Photos from the image-classification dataset "OCT_dataset" in the GitHub repository faziya18/retina_ai. Its 2 classes are: AMD, CSR.

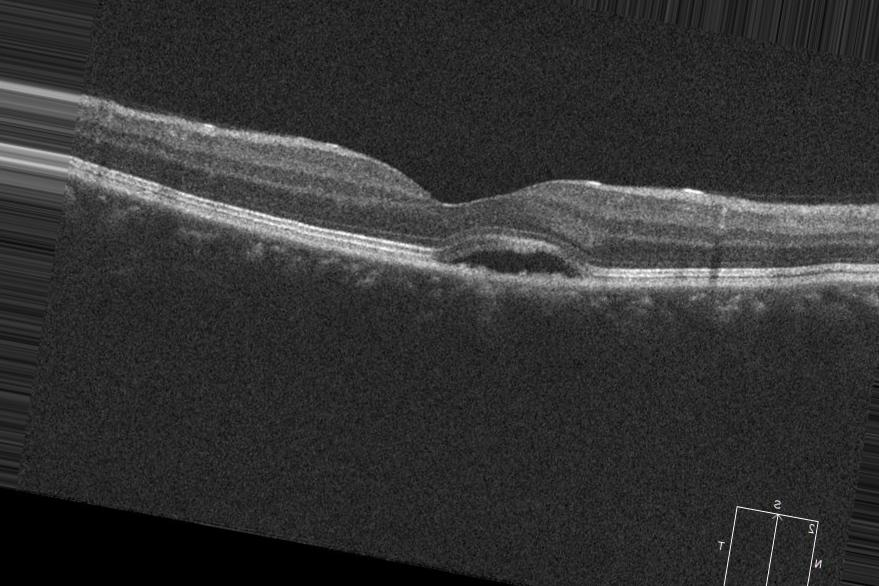
Label: CSR

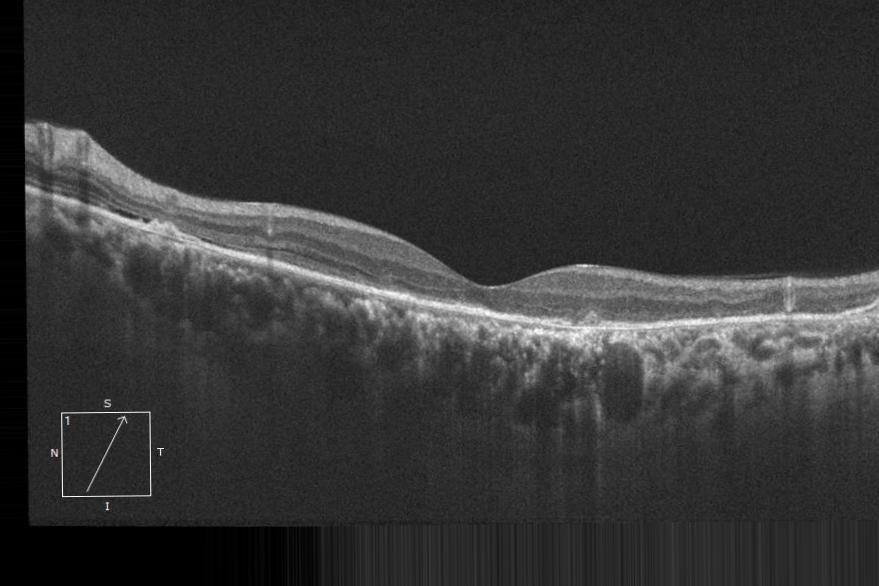
Label: CSR

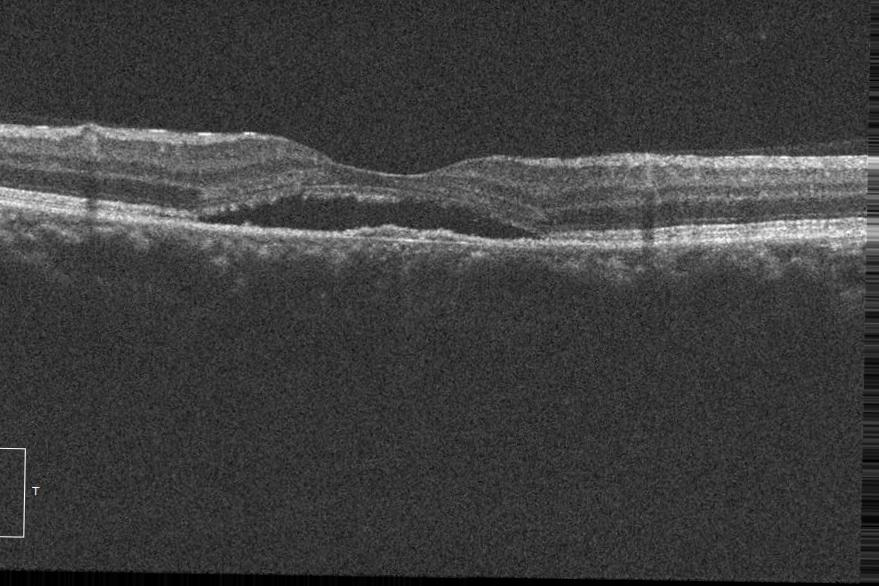
Label: CSR

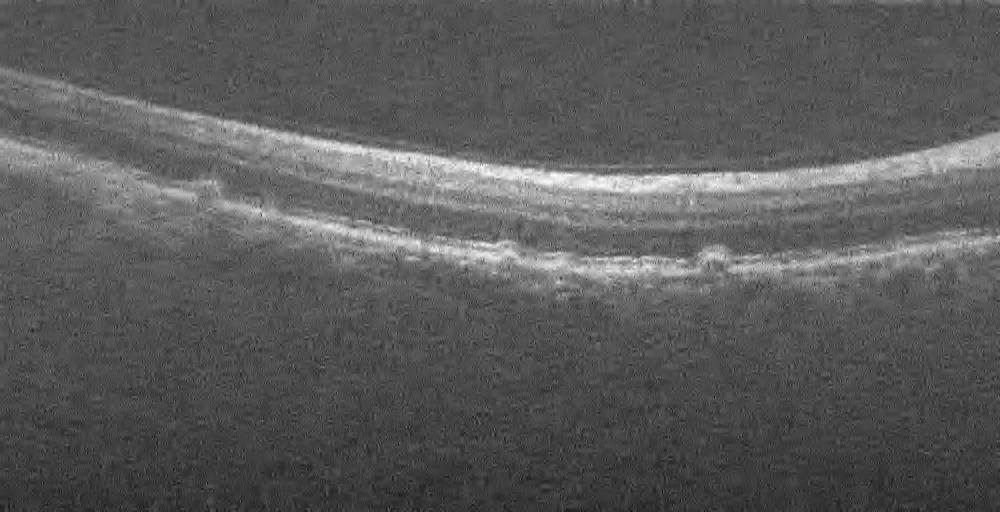
Label: AMD

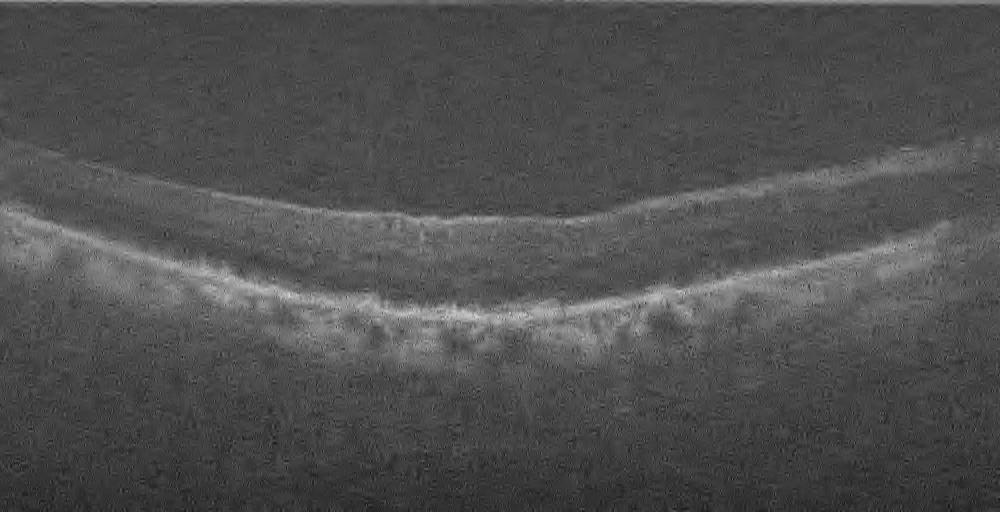
Label: AMD

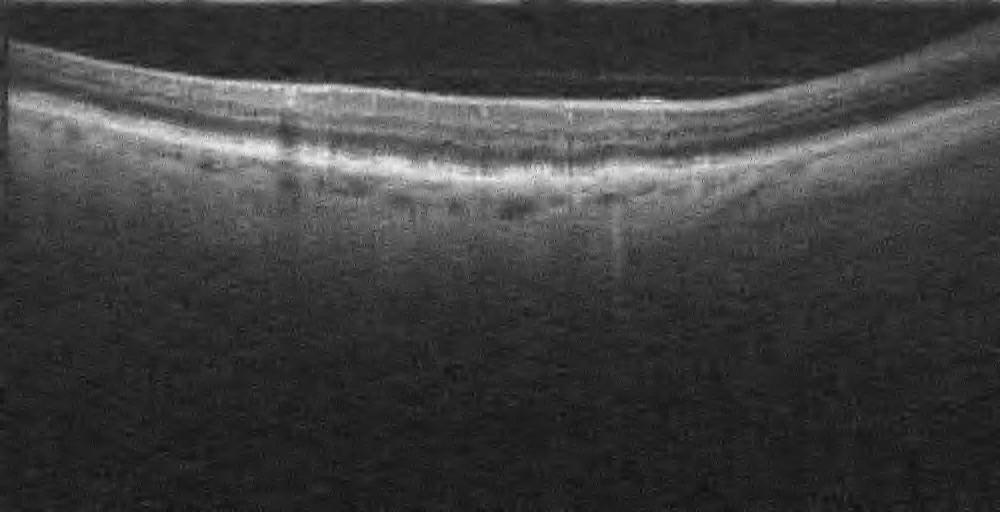
Label: AMD
